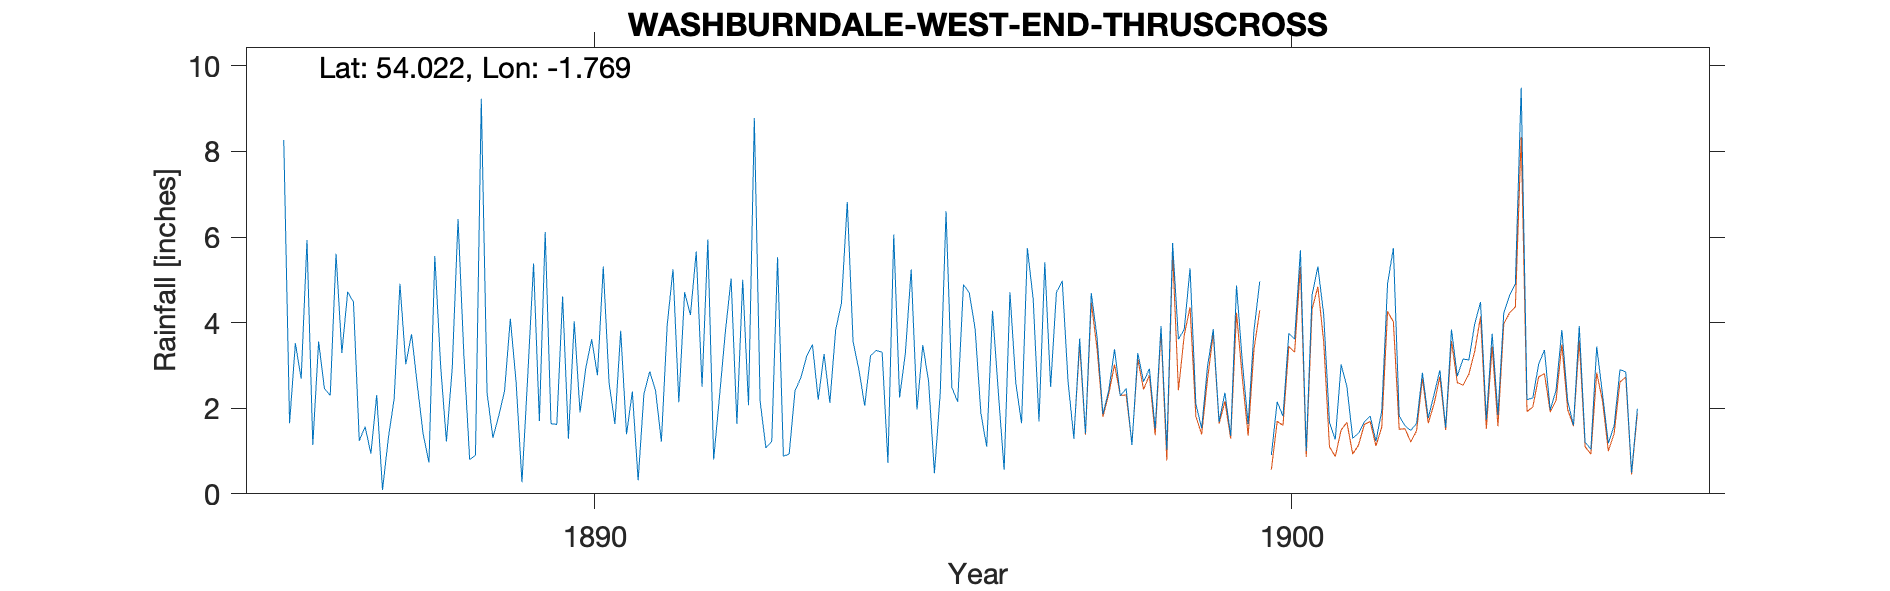

The table this chart was drawn from, first rows:
WASHBURNDALE-WEST-END-THRUSCROSS-NO-1, , , , , , , , , , , , , , , , , , , , , , , 
Grid ref, SE152585, Long, -1.769, Lat, 54.02, Elevation, 900, ft., , , , , , , , , , , , , , , 
Station no, RR6029, , , , , , , , , , , , , , , , , , , , , , 
, 1870, 1871, 1872, 1873, 1874, 1875, 1876, 1877, 1878, 1879, 1880, 1881, 1882, 1883, 1884, 1885, 1886, 1887, 1888, 1889, 1890, 1891, 1892
January, , , , , , , , , , , , , , , , , 8.27, 4.48, 1.39, 1.31, 4.61, 2.39, 2.5
February, , , , , , , , , , , , , , , , , 1.65, 1.24, 0.73, 1.82, 1.29, 0.32, 5.94
March, , , , , , , , , , , , , , , , , 3.52, 1.57, 5.56, 2.4, 4.03, 2.34, 0.8
April, , , , , , , , , , , , , , , , , 2.69, 0.94, 3, 4.09, 1.9, 2.86, 2.27
May, , , , , , , , , , , , , , , , , 5.93, 2.31, 1.22, 2.6, 2.95, 2.41, 3.77
June, , , , , , , , , , , , , , , , , 1.14, 0.09, 2.94, 0.27, 3.61, 1.22, 5.03
July, , , , , , , , , , , , , , , , , 3.56, 1.3, 6.42, 2.76, 2.77, 3.94, 1.64
August, , , , , , , , , , , , , , , , , 2.46, 2.22, 3.25, 5.38, 5.31, 5.25, 5
September, , , , , , , , , , , , , , , , , 2.3, 4.91, 0.8, 1.7, 2.59, 2.14, 2.07
October, , , , , , , , , , , , , , , , , 5.61, 3.03, 0.9, 6.12, 1.63, 4.71, 8.78
November, , , , , , , , , , , , , , , , , 3.29, 3.73, 9.23, 1.64, 3.81, 4.18, 2.16
December, , , , , , , , , , , , , , , , , 4.72, 2.53, 2.35, 1.62, 1.39, 5.66, 1.07
Total, , , , , , , 43.77, 47.99, 38.54, 32.61, 41.95, 44.83, 46.73, 39.81, 36.48, 35.5, 45.14, 28.35, 37.79, 31.71, 35.89, 37.42, 41.03
NGR is in Thruscross to match relationsh…, , , , , , , , , , , , , , , , , , , , , , , 
NGR could be +/- 200m. 1870s record may …, , , , , , , , , , , , , , , , , , , , , , , 
